Run: headless pygame with SDL's dummy video driver; simulated clock (each Clock.tick advances the game by its frame time, no real sleeping); random seed 0; keys injected as events and as key.get_pressed() state; no mouse input.
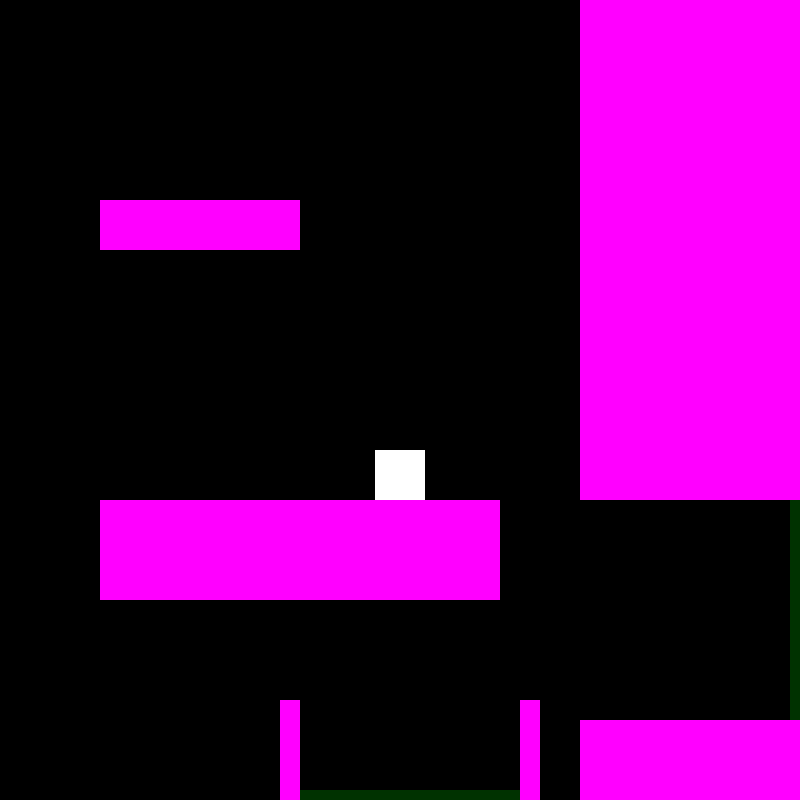
Frame 1 of 4 · flips 1–60 · no input
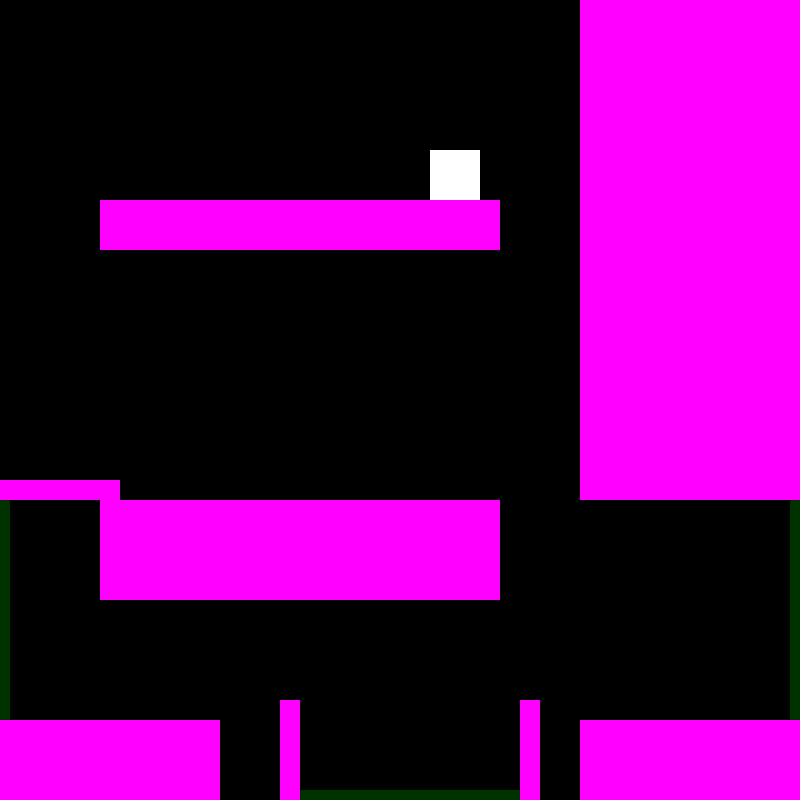
Frame 2 of 4 · flips 61–180 · tapped SPACE, RETURN · held RIGHT (→), D
Frame 3 of 4 · flips 181–300 · held DOWN (↓), S · screen unchanged from frame 2, image omitted
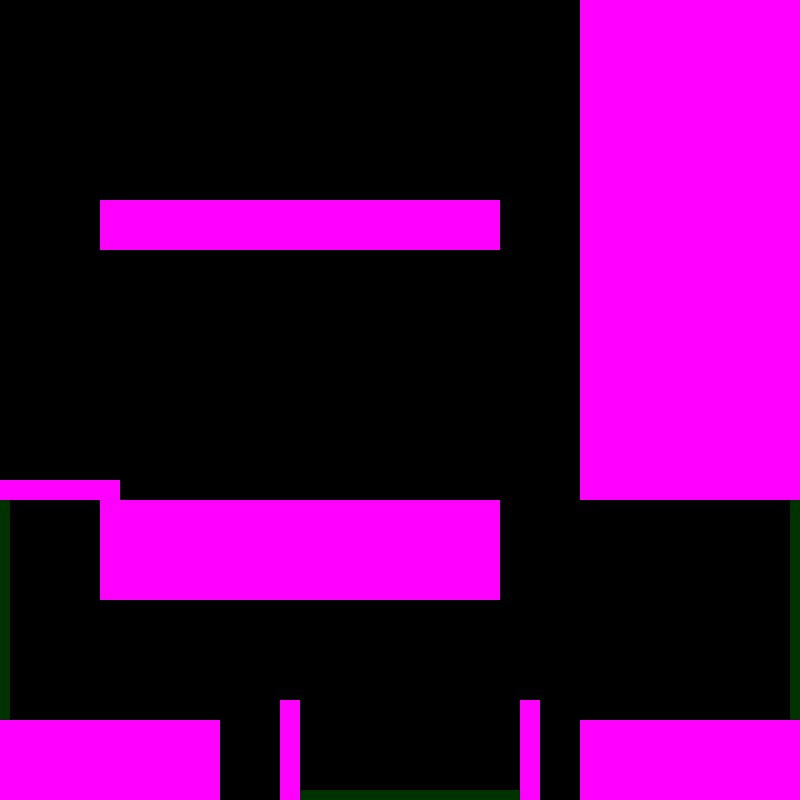
Frame 4 of 4 · flips 301–420 · held LEFT (←), A, UP (↑), W

The pygame program that drew these frames:

import pygame

pygame.init()

screen = pygame.display.set_mode((800, 800))
clock = pygame.time.Clock()

class Player:
    def __init__(self, x, y):
        self.speed = 10
        self.gravity = 10
        self.jump_power = -15  # negative = upward
        self.max_fall_speed = 20
        self.on_ground = False
        self.color = (255, 255, 255)
        self.rect = pygame.Rect(x, y, 50, 50)
        self.jumpcount = 2
        
    def draw(self, screen):
        pygame.draw.rect(screen, self.color, self.rect)
        
    def move(self, walls , map_gen , entrances):
        keys = pygame.key.get_pressed()
        dx = 0
        if keys[pygame.K_d]:
            dx += self.speed
        if keys[pygame.K_a]:
            dx -= self.speed
        for entrance in entrances:
            if self.rect.colliderect(entrance.rect):
                tol = 30
                if abs(self.rect.bottom - entrance.rect.top) <= tol:
                    map_gen.switchMap("Down")
                elif abs(self.rect.top - entrance.rect.bottom) <= tol:
                    map_gen.switchMap("Top")
                elif abs(self.rect.right - entrance.rect.left) <= tol:
                    map_gen.switchMap("Right")
                elif abs(self.rect.left - entrance.rect.right) <= tol:
                    map_gen.switchMap("Left")
                self.rect.y = 100
                self.rect.x = 100
        self.rect.x += dx
        
        for wall in walls:         
            if self.rect.colliderect(wall.rect):
                if dx > 0:
                    self.rect.right = wall.rect.left
                elif dx < 0:
                    self.rect.left = wall.rect.right

        # jump
        # fast fall / drop down while held
        if keys[pygame.K_s] and not self.on_ground:
            self.gravity = self.max_fall_speed
        # gravity
        self.rect.y += self.gravity
        self.gravity = min(self.gravity + 0.5, self.max_fall_speed)

        self.on_ground = False
        for wall in walls:
            if self.rect.colliderect(wall.rect):
                if self.gravity > 0:
                    self.rect.bottom = wall.rect.top
                    self.on_ground = True
                    self.jumpcount = 2
                    self.gravity = 0
                elif self.gravity < 0:
                    self.rect.top = wall.rect.bottom
                    self.gravity = 0
    def jump(self, Jump):
        if Jump and self.jumpcount > 0:
            self.gravity = self.jump_power
            self.on_ground = False
            self.jumpcount -= 1

class Wall:
    def __init__(self, x, y, w, h):
        self.wall = (255, 0, 255)
        self.entrance = (0 , 50  , 0)
        self.rect = pygame.Rect(x, y, w, h)

    def draw1(self, screen):
        pygame.draw.rect(screen, self.wall, self.rect)
        
    def draw2(self , screen):
        pygame.draw.rect(screen, self.entrance, self.rect)

running = True
class MapGeneration:
    def __init__(self):
       self.Maps = {}
       self.Maps = [
           [
            # Map1: entrances = right, bottom
            # Walls: right entrance horizontal caps at (680,480)/(680,720)
            #        bottom entrance vertical posts at (280,700)/(520,700)
            {"Map1": [
                Wall(100, 200, 200, 50), Wall(100, 500, 400, 100), Wall(580, 0, 320, 500), Wall(580, 720, 220, 80),
                Wall(680, 480, 120, 20), Wall(680, 720, 120, 20), Wall(280, 700, 20, 100), Wall(520, 700, 20, 100)
            ]},
            # Map2: entrances = left, right, bottom
            # Walls: left entrance horizontal caps at (0,480)/(0,720)
            #        right entrance horizontal caps at (680,480)/(680,720)
            #        bottom entrance vertical posts at (280,700)/(520,700)
            {"Map2": [
                Wall(0, 720, 220, 80), Wall(580, 0, 500, 220), Wall(100, 200, 400, 50), Wall(100, 500, 400, 100), Wall(580, 0, 320, 500), Wall(580, 720, 300, 80),
                Wall(0, 480, 120, 20), Wall(0, 720, 120, 20), Wall(680, 480, 120, 20), Wall(680, 720, 120, 20), Wall(280, 700, 20, 100), Wall(520, 700, 20, 100)
            ]},
            # Map3: entrances = left, bottom
            # Walls: left entrance horizontal caps at (0,480)/(0,720)
            #        bottom entrance vertical posts at (280,700)/(520,700)
            {"Map3": [
                Wall(0, 720, 220, 80), Wall(100, 200, 200, 50), Wall(100, 500, 400, 100), Wall(580, 0, 320, 500), Wall(580, 720, 220, 80),
                Wall(0, 480, 120, 20), Wall(0, 720, 120, 20), Wall(280, 700, 20, 100), Wall(520, 700, 20, 100)
            ]}
           ],
           [
            # Map4: entrances = right, top, bottom
            # Walls: right entrance horizontal caps at (680,480)/(680,720)
            #        top entrance vertical posts at (280,0)/(520,0)
            #        bottom entrance vertical posts at (280,700)/(520,700)
            {"Map4": [
                Wall(100, 200, 200, 50), Wall(100, 500, 400, 100), Wall(580, 0, 320, 500), Wall(580, 720, 220, 80),
                Wall(680, 480, 120, 20), Wall(680, 720, 120, 20), Wall(280, 700, 20, 100), Wall(520, 700, 20, 100), Wall(280, 0, 20, 100), Wall(520, 0, 20, 100)
            ]},
            # Map5: entrances = left, right, top, bottom
            # Walls: left caps (0,480)/(0,720), right caps (680,480)/(680,720), top posts (280,0)/(520,0), bottom posts (280,700)/(520,700)
            {"Map5": [
                Wall(0, 720, 220, 80), Wall(100, 200, 200, 50), Wall(100, 500, 400, 100), Wall(580, 0, 320, 500), Wall(580, 720, 220, 80),
                Wall(0, 480, 120, 20), Wall(0, 720, 120, 20), Wall(680, 480, 120, 20), Wall(680, 720, 120, 20), Wall(280, 700, 20, 100), Wall(520, 700, 20, 100), Wall(280, 0, 20, 100), Wall(520, 0, 20, 100)
            ]},
            # Map6: entrances = left, top, bottom
            # Walls: left caps (0,480)/(0,720), top posts (280,0)/(520,0), bottom posts (280,700)/(520,700)
            {"Map6": [
                Wall(0, 720, 220, 80), Wall(100, 200, 200, 50), Wall(100, 500, 400, 100), Wall(580, 0, 320, 500), Wall(580, 720, 220, 80),
                Wall(0, 480, 120, 20), Wall(0, 720, 120, 20), Wall(280, 700, 20, 100), Wall(520, 700, 20, 100), Wall(280, 0, 20, 100), Wall(520, 0, 20, 100)
            ]}
           ],
           [
            # Map7: entrances = right, top
            # Walls: right caps (680,480)/(680,720), top posts (280,0)/(520,0)
            {"Map7": [
                Wall(100, 200, 200, 50), Wall(100, 500, 400, 100), Wall(580, 0, 320, 500), Wall(580, 720, 220, 80),
                Wall(680, 480, 120, 20), Wall(680, 720, 120, 20), Wall(280, 0, 20, 100), Wall(520, 0, 20, 100)
            ]},
            # Map8: entrances = left, right, top
            # Walls: left caps (0,480)/(0,720), right caps (680,480)/(680,720), top posts (280,0)/(520,0)
            {"Map8": [
                Wall(0, 720, 220, 80), Wall(100, 200, 200, 50), Wall(100, 500, 400, 100), Wall(580, 0, 320, 500), Wall(580, 720, 220, 80),
                Wall(0, 480, 120, 20), Wall(0, 720, 120, 20), Wall(680, 480, 120, 20), Wall(680, 720, 120, 20), Wall(280, 0, 20, 100), Wall(520, 0, 20, 100)
            ]},
            # Map9: entrances = left, top
            # Walls: left caps (0,480)/(0,720), top posts (280,0)/(520,0)
            {"Map9": [
                Wall(0, 720, 220, 80), Wall(100, 200, 200, 50), Wall(100, 500, 400, 100), Wall(580, 0, 320, 500), Wall(580, 720, 220, 80),
                Wall(0, 480, 120, 20), Wall(0, 720, 120, 20), Wall(280, 0, 20, 100), Wall(520, 0, 20, 100)
            ]}
           ]
       ]
       # normalize entrance locations so every entrance uses the same coords
       self.MapEntrance = [
           [
               {"Map1": [Wall(790,500,12,220), Wall(300,790,220,10)]},
               {"Map2": [Wall(0,500,10,220), Wall(790,500,12,220), Wall(300,790,220,10)]},
               {"Map3": [Wall(0,500,10,220), Wall(300,790,220,10)]}
           ],
           [
               {"Map4": [Wall(790,500,12,220), Wall(300,10,220,10), Wall(300,790,220,10)]},
               {"Map5": [Wall(0,500,10,220), Wall(790,500,12,220), Wall(300,10,220,10), Wall(300,790,220,10)]},
               {"Map6": [Wall(0,500,10,220), Wall(300,10,220,10), Wall(300,790,220,10)]}
           ],
           [
               {"Map7": [Wall(790,500,12,220), Wall(300,10,220,10)]},
               {"Map8": [Wall(0,500,10,220), Wall(790,500,12,220), Wall(300,10,220,10)]},
               {"Map9": [Wall(0,500,10,220), Wall(300,10,220,10)]}
           ]
       ]
       self.current_map = "Map1"
       self.v = [
           ["Map1","Map2","Map3"],
           ["Map4","Map5","Map6"],
           ["Map7","Map8","Map9"]
                 ]
       self.CurrentMapX = 0
       self.CurrentMapY = 0
    def switchMap(self , direction):
        rows = len(self.v)
        cols = len(self.v[0]) if rows > 0 else 0
        new_x = self.CurrentMapX
        new_y = self.CurrentMapY
        if direction == "Top":
            new_x = max(0, self.CurrentMapX - 1)
        elif direction == "Down":
            new_x = min(rows - 1, self.CurrentMapX + 1)
        elif direction == "Right":
            new_y = min(cols - 1, self.CurrentMapY + 1)
        elif direction == "Left":
            new_y = max(0, self.CurrentMapY - 1)
        self.CurrentMapX = new_x
        self.CurrentMapY = new_y
        self.current_map = self.v[self.CurrentMapX][self.CurrentMapY]
        print(self.current_map)
    def FindRowAndColumn(self):
        for i, row in enumerate(self.v):
            for j, name in enumerate(row):
                if name == self.current_map:
                    self.CurrentMapX = i
                    self.CurrentMapY = j
                    return
    def giveRowAndColumn(self):
        self.FindRowAndColumn()
        return (self.CurrentMapX , self.CurrentMapY)
            
player = Player(375.00, 275.00)
MainMap = MapGeneration()

while running:
    MainMap.FindRowAndColumn()
    rows , columns = MainMap.giveRowAndColumn()
    screen.fill((0, 0, 0))
    walls = MainMap.Maps[rows][columns][MainMap.current_map]
    entrances = MainMap.MapEntrance[rows][columns][MainMap.current_map]
    player.move(walls , MainMap , entrances)
    player.draw(screen)
    for wall in walls:
        wall.draw1(screen)
    for entrance in entrances:
        entrance.draw2(screen)

    for event in pygame.event.get():
        if event.type == pygame.QUIT:
            running = False
        if event.type == pygame.KEYDOWN:
            if event.key == pygame.K_SPACE:
                player.jump(True)
     
    pygame.display.flip()
    clock.tick(60)  # 10 FPS is also very choppy/laggy for movement

pygame.quit()
